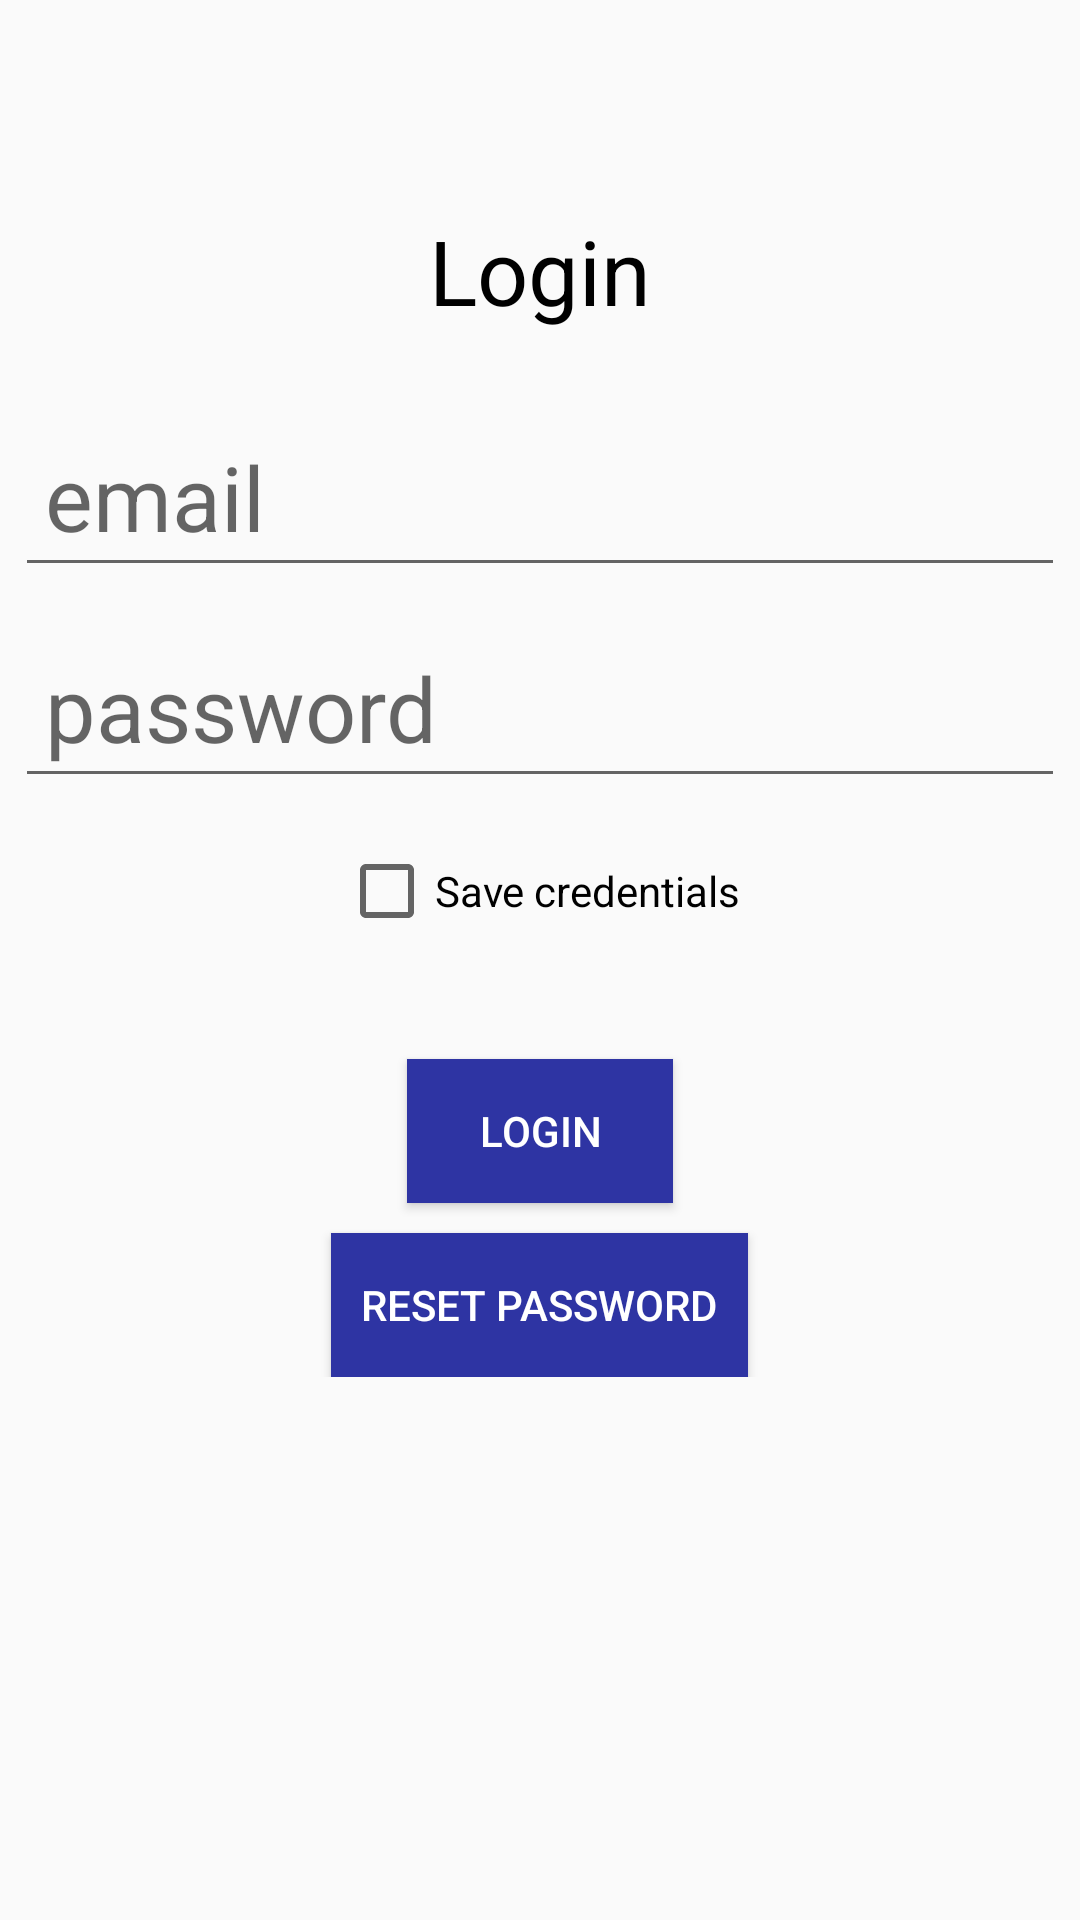

Reconstruct the res/layout file that produces this screen, plus the resources it refers to.
<!-- AndroidManifest.xml: application theme AppTheme -->
<!-- res/layout/activity_login.xml -->
<?xml version="1.0" encoding="utf-8"?>
<LinearLayout xmlns:android="http://schemas.android.com/apk/res/android"
    xmlns:tools="http://schemas.android.com/tools"
    android:layout_width="match_parent"
    android:layout_height="match_parent"
    android:orientation="vertical"
    tools:context=".LoginActivity">
    <LinearLayout
        android:layout_marginTop="50dp"
        android:layout_width="match_parent"
        android:layout_height="wrap_content"
        android:orientation="vertical">
        <TextView
            android:layout_width="wrap_content"
            android:layout_height="wrap_content"
            android:layout_gravity="center"
            android:padding="20dp"
            android:textSize="30sp"
            android:textColor="#000"
            android:text="Login"/>
        <EditText
            android:padding="10dp"
            android:layout_margin="5dp"
            android:layout_width="match_parent"
            android:layout_height="wrap_content"
            android:hint="email"
            android:textSize="30sp"
            android:id="@+id/login_email_input"
            android:inputType="textEmailAddress"/>
        <EditText
            android:padding="10dp"
            android:layout_margin="5dp"
            android:layout_width="match_parent"
            android:layout_height="wrap_content"
            android:hint="password"
            android:textSize="30sp"
            android:id="@+id/login_password_input"
            android:inputType="textPassword"/>

        <CheckBox
            android:id="@+id/RememberLogin"
            android:layout_width="wrap_content"
            android:layout_height="wrap_content"
            android:layout_gravity="center"
            android:layout_marginTop="10dp"
            android:text="@string/saveCredentials" />
        <Button
            android:id="@+id/login"
            android:layout_width="wrap_content"
            android:layout_height="wrap_content"
            android:text="Login"
            android:layout_gravity="center"
            android:layout_marginTop="40dp"/>

        <Button
            android:id="@+id/resetPw"
            android:layout_width="wrap_content"
            android:layout_height="wrap_content"
            android:layout_gravity="center"
            android:layout_marginTop="10dp"
            android:paddingLeft="10dp"
            android:paddingRight="10dp"
            android:text="Reset password" />
    </LinearLayout>
</LinearLayout>
<!-- resources referenced by this layout -->
<resources>
  <string name="saveCredentials">Save credentials</string>
  <style name="AppTheme" parent="Theme.AppCompat.DayNight">
          
          <item name="colorPrimary">@color/colorPrimary</item>
          <item name="colorPrimaryDark">@color/colorPrimaryDark</item>
          <item name="colorAccent">@color/colorAccent</item>
          <item name="buttonStyle">@style/customButton</item>
      </style>
  <style name="customButton" parent="Widget.AppCompat.Button">
          <item name="android:background">#2e34a3</item>
          <item name="android:textColor">#FFFFFF</item>
          <item name="android:paddingLeft">24dp</item>
          <item name="android:paddingRight">24dp</item>
      </style>
  <!-- not gathered from this repository: default colours our renderer supplied (Android Studio template values) -->
  <color name="colorPrimary">#FF6200EE</color>
  <color name="colorPrimaryDark">#FF3700B3</color>
  <color name="colorAccent">#FF03DAC5</color>
</resources>
